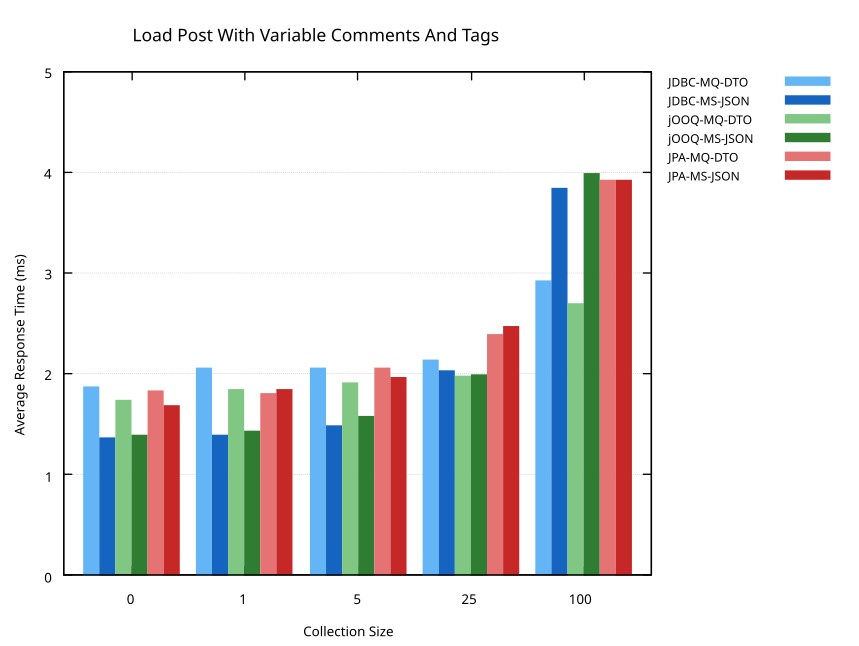

The table this chart was drawn from, first rows:
Technology, Collection Size, Average Response Time
JDBC-MQ-DTO, 0, 1.869
JDBC-MQ-DTO, 1, 2.063
JDBC-MQ-DTO, 5, 2.058
JDBC-MQ-DTO, 25, 2.139
JDBC-MQ-DTO, 100, 2.919
JDBC-MS-JSON, 0, 1.364
JDBC-MS-JSON, 1, 1.395
JDBC-MS-JSON, 5, 1.482
JDBC-MS-JSON, 25, 2.034
JDBC-MS-JSON, 100, 3.836
jOOQ-MQ-DTO, 0, 1.734
jOOQ-MQ-DTO, 1, 1.848
jOOQ-MQ-DTO, 5, 1.91
jOOQ-MQ-DTO, 25, 1.984
jOOQ-MQ-DTO, 100, 2.703
jOOQ-MS-JSON, 0, 1.399
jOOQ-MS-JSON, 1, 1.43
jOOQ-MS-JSON, 5, 1.585
jOOQ-MS-JSON, 25, 1.996
jOOQ-MS-JSON, 100, 3.985
JPA-MQ-DTO, 0, 1.838
JPA-MQ-DTO, 1, 1.8
JPA-MQ-DTO, 5, 2.059
JPA-MQ-DTO, 25, 2.391
JPA-MQ-DTO, 100, 3.923
JPA-MS-JSON, 0, 1.689
JPA-MS-JSON, 1, 1.838
JPA-MS-JSON, 5, 1.963
JPA-MS-JSON, 25, 2.477
JPA-MS-JSON, 100, 3.923
